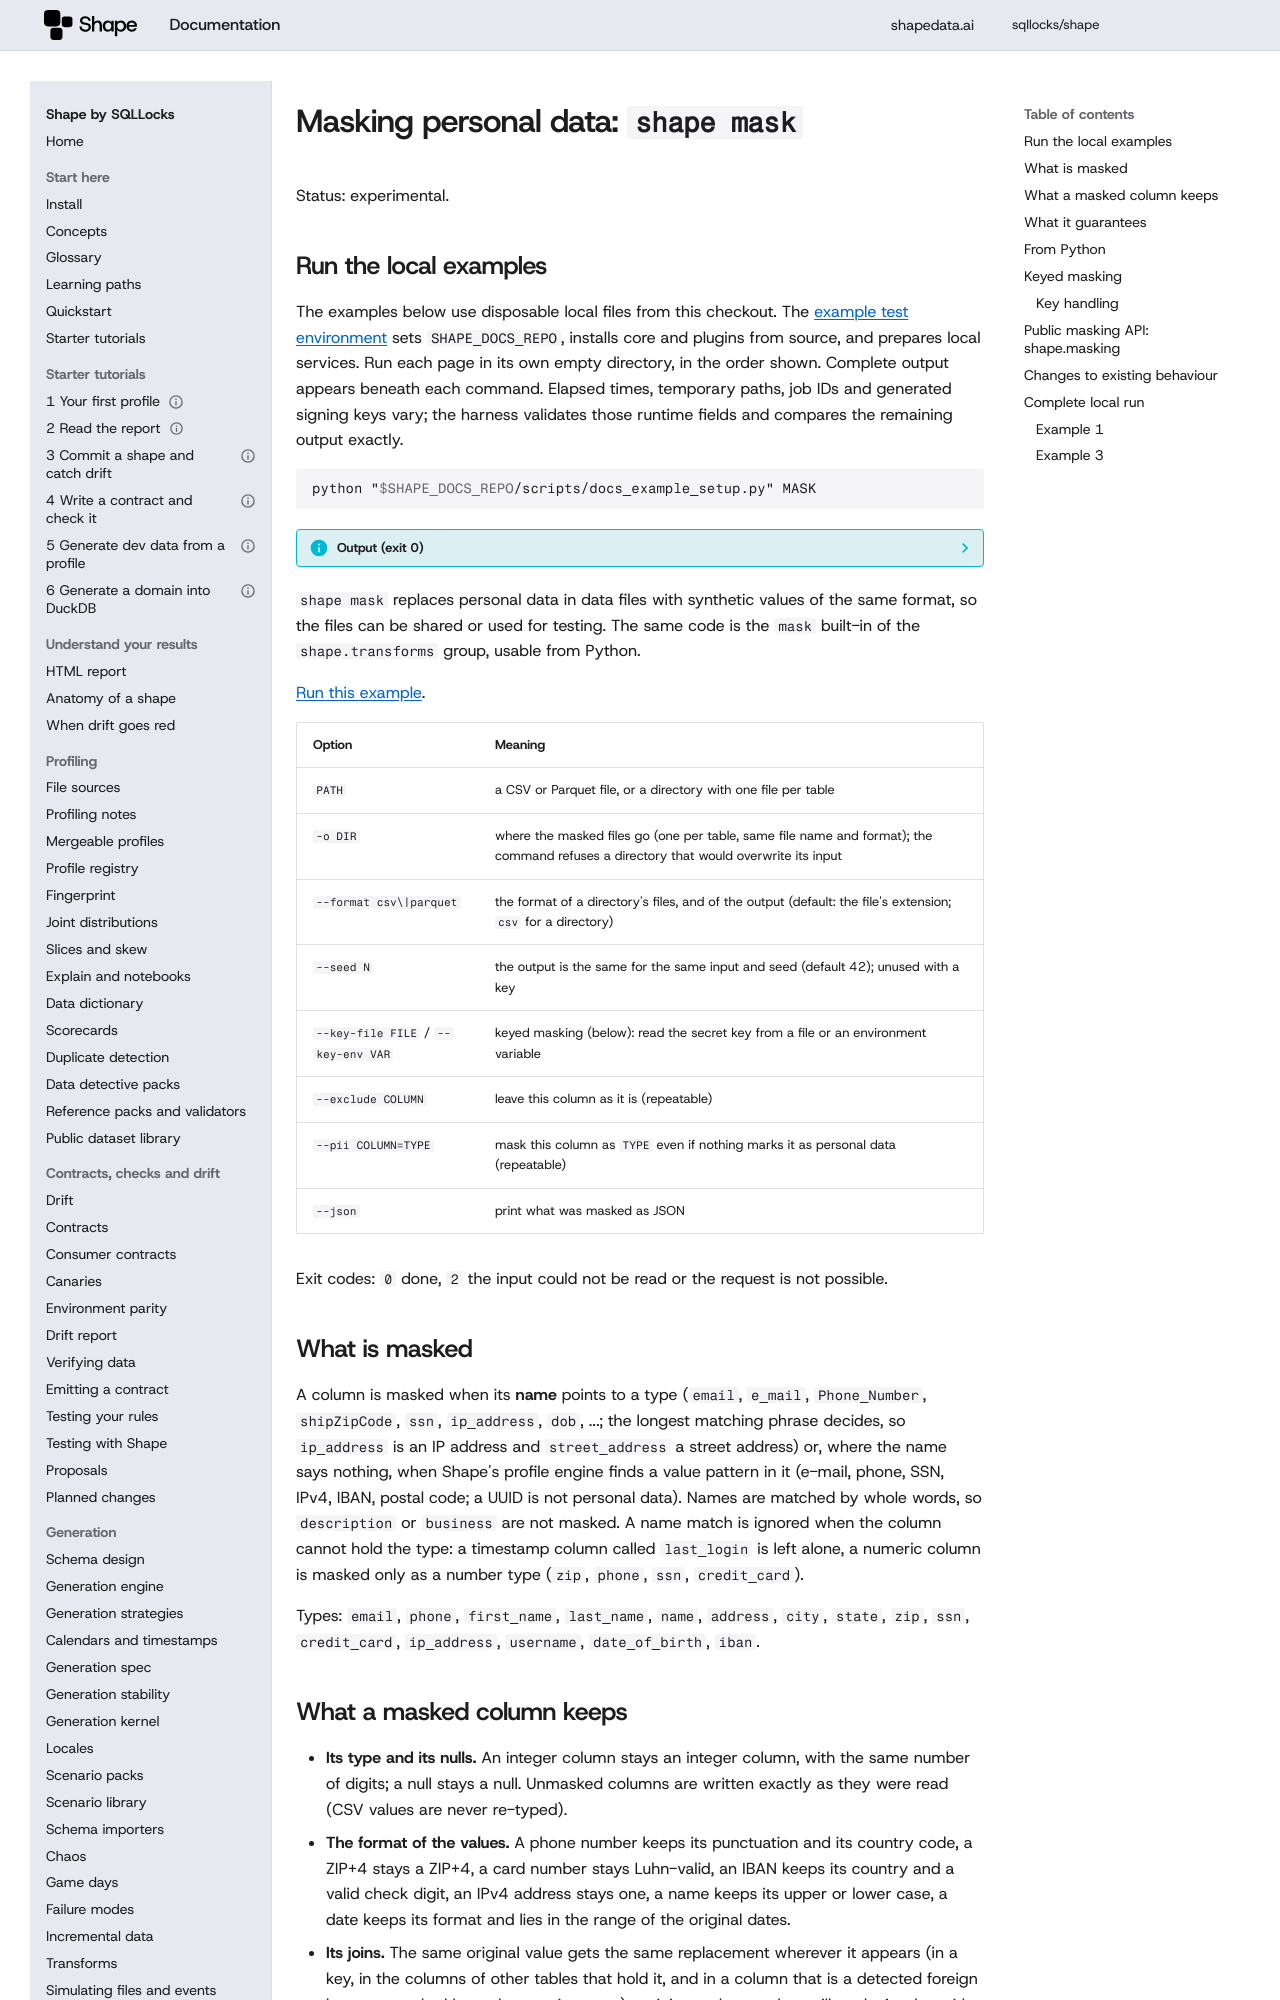

repository: sqllocks/shape · page: v0.9.3/MASK/index.html · generator: mkdocs

# Masking personal data: `shape mask`

Status: experimental.

## Run the local examples

The examples below use disposable local files from this checkout. The [example test environment](contributing/EXAMPLES.md) sets `SHAPE_DOCS_REPO`, installs core and plugins from source, and prepares local services. Run each page in its own empty directory, in the order shown. Complete output appears beneath each command. Elapsed times, temporary paths, job IDs and generated signing keys vary; the harness validates those runtime fields and compares the remaining output exactly.

<!-- example: 999 -->

```bash {.runnable-reference}
python "$SHAPE_DOCS_REPO/scripts/docs_example_setup.py" MASK
```

??? info "Output (exit 0)"

    ```text {.expected}
    Prepared local fixtures for MASK
    ```


`shape mask` replaces personal data in data files with synthetic values of the same format, so
the files can be shared or used for testing. The same code is the `mask` built-in of the
`shape.transforms` group, usable from Python.

[Run this example](#local-example-0).


| Option | Meaning |
|---|---|
| `PATH` | a CSV or Parquet file, or a directory with one file per table |
| `-o DIR` | where the masked files go (one per table, same file name and format); the command refuses a directory that would overwrite its input |
| `--format csv\|parquet` | the format of a directory's files, and of the output (default: the file's extension; `csv` for a directory) |
| `--seed N` | the output is the same for the same input and seed (default 42); unused with a key |
| `--key-file FILE` / `--key-env VAR` | keyed masking (below): read the secret key from a file or an environment variable |
| `--exclude COLUMN` | leave this column as it is (repeatable) |
| `--pii COLUMN=TYPE` | mask this column as `TYPE` even if nothing marks it as personal data (repeatable) |
| `--json` | print what was masked as JSON |

Exit codes: `0` done, `2` the input could not be read or the request is not possible.

## What is masked

A column is masked when its **name** points to a type (`email`, `e_mail`, `Phone_Number`,
`shipZipCode`, `ssn`, `ip_address`, `dob`, ...; the longest matching phrase decides, so
`ip_address` is an IP address and `street_address` a street address) or, where the name says
nothing, when Shape's profile engine finds a value pattern in it (e-mail, phone, SSN, IPv4, IBAN,
postal code; a UUID is not personal data). Names are matched by whole words, so `description` or
`business` are not masked. A name match is ignored when the column cannot hold the type: a
timestamp column called `last_login` is left alone, a numeric column is masked only as a number
type (`zip`, `phone`, `ssn`, `credit_card`).

Types: `email`, `phone`, `first_name`, `last_name`, `name`, `address`, `city`, `state`, `zip`,
`ssn`, `credit_card`, `ip_address`, `username`, `date_of_birth`, `iban`.

## What a masked column keeps

- **Its type and its nulls.** An integer column stays an integer column, with the same number
  of digits; a null stays a null. Unmasked columns are written exactly as they were read (CSV
  values are never re-typed).
- **The format of the values.** A phone number keeps its punctuation and its country code, a
  ZIP+4 stays a ZIP+4, a card number stays Luhn-valid, an IBAN keeps its country and a valid check
  digit, an IPv4 address stays one, a name keeps its upper or lower case, a date keeps its format
  and lies in the range of the original dates.
- **Its joins.** The same original value gets the same replacement wherever it appears (in a
  key, in the columns of other tables that hold it, and in a column that is a detected foreign key
  to a masked key, whatever its name), so joins and group-bys still work. A value with no parent
  is masked too; it never stays as it was.

## What it guarantees

- No masked value equals the original value of its cell.
- For identifier types (everything except first and last names, cities, states, ZIP codes and
  dates of birth) no replacement is any original value of that type, and replacements are
  distinct from each other, so a unique column stays unique and no original value is reused.
- If the replacements cannot be found (a domain too small), the command fails; it never writes an
  original value.

It does not look inside free text: an e-mail address inside a `notes` column is not found. Use
`--exclude` and `--pii` to adjust the choice of columns, and read the summary it prints.

## From Python

```python
from shape.plugins.host import default_host

mask = default_host().get("shape.transforms", "mask")
masked_tables = mask.apply({"customers": table}, seed=7)    # dict of Arrow tables
result = mask.mask({"customers": table}, seed=7)            # also: result.columns_masked
```
